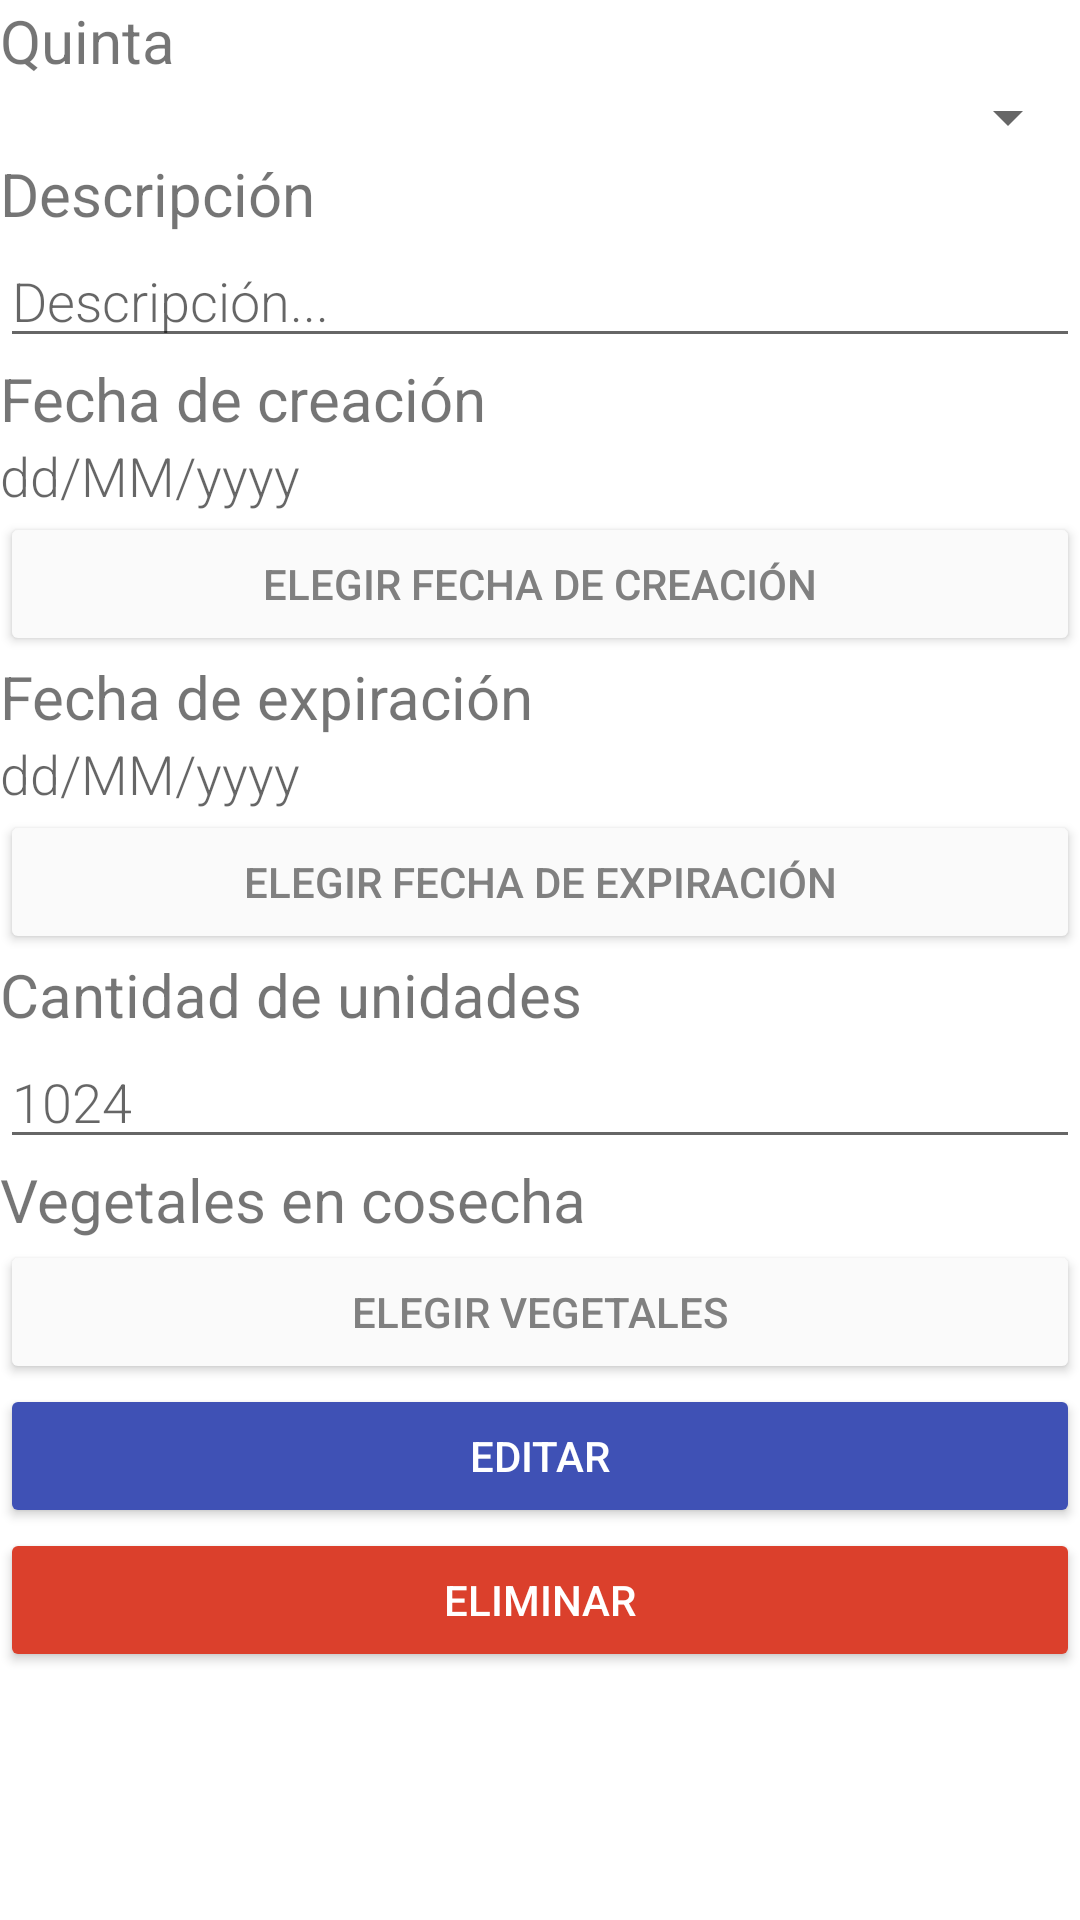

Reconstruct the res/layout file that produces this screen, plus the resources it refers to.
<!-- AndroidManifest.xml: application theme Theme.Habapp -->
<!-- res/layout/fragment_detail_sack.xml -->
<?xml version="1.0" encoding="utf-8"?>
<ScrollView xmlns:android="http://schemas.android.com/apk/res/android"
    xmlns:tools="http://schemas.android.com/tools"
    android:layout_width="match_parent"
    android:layout_height="match_parent"
    tools:context=".ui.sack.DetailSackFragment">

    

    <LinearLayout
        android:layout_width="match_parent"
        android:layout_height="wrap_content"
        android:orientation="vertical">

        <TextView
            android:id="@+id/farm_name_label"
            android:layout_width="match_parent"
            android:layout_height="wrap_content"
            android:layout_margin="@dimen/small_padding"
            android:text="Quinta"
            android:textSize="20sp" />

        <Spinner
            android:id="@+id/spinner_farm_name"
            android:layout_width="match_parent"
            android:layout_height="wrap_content"
            android:layout_margin="@dimen/small_padding"
            android:fontFamily="sans-serif-light"
            android:minHeight="@dimen/min_height"
            android:textSize="18sp" />

        <include
            android:id="@+id/data"
            layout="@layout/data_sack"
            android:layout_width="match_parent"
            android:layout_height="wrap_content"></include>

        <androidx.recyclerview.widget.RecyclerView
            android:id="@+id/recyclerView"
            android:layout_width="match_parent"
            android:layout_height="wrap_content"
            tools:listitem="@layout/main_list_item" />

        <Button
            android:id="@+id/button_edit"
            android:layout_width="match_parent"
            android:layout_height="wrap_content"
            android:layout_margin="@dimen/small_padding"
            android:backgroundTint="@color/colorPrimary"
            android:text="@string/button_edit"
            android:textColor="@color/buttonLabel" />

        <Button
            android:id="@+id/button_delete"
            android:layout_width="match_parent"
            android:layout_height="wrap_content"
            android:layout_margin="@dimen/small_padding"
            android:backgroundTint="#DB402C"
            android:text="@string/button_delete"
            android:textColor="@color/buttonLabel" />

    </LinearLayout>

</ScrollView>
<!-- res/layout/data_sack.xml (included above) -->
<?xml version="1.0" encoding="utf-8"?>
<LinearLayout xmlns:android="http://schemas.android.com/apk/res/android"
    xmlns:app="http://schemas.android.com/apk/res-auto"
    xmlns:tools="http://schemas.android.com/tools"
    android:layout_width="match_parent"
    android:layout_height="match_parent"
    android:orientation="vertical">

    <TextView
        android:id="@+id/description_label"
        android:layout_width="match_parent"
        android:layout_height="wrap_content"
        android:layout_margin="@dimen/small_padding"
        android:text="Descripción"
        android:textSize="20sp" />

    <EditText
        android:id="@+id/edit_description"
        android:layout_width="match_parent"
        android:layout_height="wrap_content"
        android:layout_margin="@dimen/small_padding"
        android:fontFamily="sans-serif-light"
        android:hint="Descripción..."
        android:minHeight="@dimen/min_height"
        android:textSize="18sp" />

    <TextView
        android:id="@+id/creation_date_label"
        android:layout_width="match_parent"
        android:layout_height="wrap_content"
        android:layout_margin="@dimen/small_padding"
        android:text="Fecha de creación"
        android:textSize="20sp" />

    <TextView
        android:id="@+id/edit_creation_date"
        android:layout_width="match_parent"
        android:layout_height="wrap_content"
        android:layout_margin="@dimen/small_padding"
        android:fontFamily="sans-serif-light"
        android:hint="dd/MM/yyyy"
        android:textSize="18sp"
        android:inputType="date" />

    <Button
        android:id="@+id/button_creation_date"
        android:layout_width="match_parent"
        android:layout_height="wrap_content"
        android:layout_margin="@dimen/small_padding"
        android:text="Elegir fecha de creación"
        android:textColor="#808080"
        android:backgroundTint="#FAFAFA" />

    <TextView
        android:id="@+id/expiration_date_label"
        android:layout_width="match_parent"
        android:layout_height="wrap_content"
        android:layout_margin="@dimen/small_padding"
        android:text="Fecha de expiración"
        android:textSize="20sp" />


    <TextView
        android:id="@+id/edit_expiration_date"
        android:layout_width="match_parent"
        android:layout_height="wrap_content"
        android:layout_margin="@dimen/small_padding"
        android:fontFamily="sans-serif-light"
        android:hint="dd/MM/yyyy"
        android:textSize="18sp"
        android:inputType="date" />

    <Button
        android:id="@+id/button_expiration_date"
        android:layout_width="match_parent"
        android:layout_height="wrap_content"
        android:layout_margin="@dimen/small_padding"
        android:text="Elegir fecha de expiración"
        android:textColor="#808080"
        android:backgroundTint="#FAFAFA" />

    <TextView
        android:id="@+id/amount_label"
        android:layout_width="match_parent"
        android:layout_height="wrap_content"
        android:layout_margin="@dimen/small_padding"
        android:text="Cantidad de unidades"
        android:textSize="20sp" />

    <EditText
        android:id="@+id/edit_amount"
        android:layout_width="match_parent"
        android:layout_height="wrap_content"
        android:layout_margin="@dimen/small_padding"
        android:fontFamily="sans-serif-light"
        android:hint="1024"
        android:inputType="number"
        android:minHeight="@dimen/min_height"
        android:textSize="18sp" />

    <TextView
        android:id="@+id/vegetables_name_label"
        android:layout_width="match_parent"
        android:layout_height="wrap_content"
        android:layout_margin="@dimen/small_padding"
        android:text="Vegetales en cosecha"
        android:textSize="20sp" />

    <Button
        android:id="@+id/edit_vegetables"
        android:layout_width="match_parent"
        android:layout_height="wrap_content"
        android:layout_margin="@dimen/small_padding"
        android:text="Elegir vegetales"
        android:textColor="#808080"
        android:backgroundTint="#FAFAFA"/>

</LinearLayout>
<!-- res/layout/main_list_item.xml (included above) -->
<?xml version="1.0" encoding="utf-8"?>
<androidx.constraintlayout.widget.ConstraintLayout xmlns:android="http://schemas.android.com/apk/res/android"
    xmlns:app="http://schemas.android.com/apk/res-auto"
    android:id="@+id/card_view"
    android:layout_width="match_parent"
    android:layout_height="wrap_content"
    android:orientation="vertical">


    <TextView
        android:id="@+id/textView"
        android:layout_width="match_parent"
        android:layout_height="wrap_content"
        android:layout_marginStart="10dp"
        android:layout_marginTop="10dp"
        android:layout_marginEnd="10dp"
        android:background="@drawable/boarder"
        android:text="item"
        android:textSize="20sp"
        app:layout_constraintStart_toStartOf="parent"
        app:layout_constraintTop_toTopOf="parent" />
</androidx.constraintlayout.widget.ConstraintLayout>
<!-- resources referenced by this layout -->
<resources>
  <color name="buttonLabel">#FFFFFF</color>
  <color name="colorPrimary">#3F51B5</color>
  <!-- drawable boarder (drawable) -->
  <?xml version="1.0" encoding="utf-8"?>
  <shape xmlns:android="http://schemas.android.com/apk/res/android"
      android:shape="rectangle">
      <solid android:color="@android:color/white" />
      <stroke
          android:width="1dip"
          android:color="@android:color/darker_gray" />
      <padding
          android:bottom="5dp"
          android:left="10dp"
          android:right="10dp"
          android:top="5dp" />
      <corners android:radius="5dp" />
  </shape>
  <string name="button_delete">Eliminar</string>
  <string name="button_edit">Editar</string>
  <style name="Theme.Habapp" parent="Theme.MaterialComponents.DayNight.DarkActionBar">
          
          <item name="colorPrimary">@color/purple_500</item>
          <item name="colorPrimaryVariant">@color/purple_700</item>
          <item name="colorOnPrimary">@color/white</item>
          
          <item name="colorSecondary">@color/teal_200</item>
          <item name="colorSecondaryVariant">@color/teal_700</item>
          <item name="colorOnSecondary">@color/black</item>
          
          <item name="android:statusBarColor" tools:targetApi="l">?attr/colorPrimaryVariant</item>
          
      </style>
  <color name="purple_500">#FF6200EE</color>
  <color name="purple_700">#FF3700B3</color>
  <color name="white">#FFFFFFFF</color>
  <color name="teal_200">#FF03DAC5</color>
  <color name="teal_700">#FF018786</color>
  <color name="black">#FF000000</color>
</resources>
